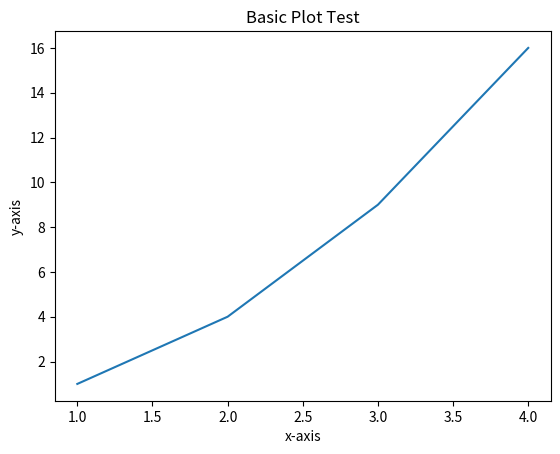

This chart was generated by the following Python code:
import matplotlib.pyplot as plt

# Basic plot to test matplotlib
plt.plot([1, 2, 3, 4], [1, 4, 9, 16])
plt.title("Basic Plot Test")
plt.xlabel("x-axis")
plt.ylabel("y-axis")
plt.show()
